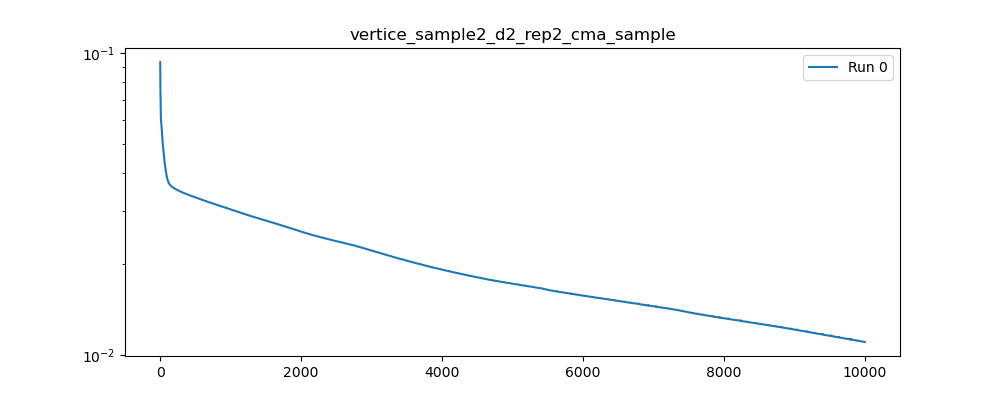

Source data for this figure (header and first rows):
, 0
0, 0.09321
1, 0.08251
2, 0.07715
3, 0.0743
4, 0.07183
5, 0.06913
6, 0.06639
7, 0.06396
8, 0.06214
9, 0.06102
10, 0.06044
11, 0.06013
12, 0.05982
13, 0.05938
14, 0.05883
15, 0.05824
16, 0.05772
17, 0.05732
18, 0.05702
19, 0.05677
20, 0.0565
21, 0.05616
22, 0.05574
23, 0.05524
24, 0.05471
25, 0.05421
26, 0.05374
27, 0.05333
28, 0.05294
29, 0.05256
30, 0.05215
31, 0.05173
32, 0.05131
33, 0.05091
34, 0.05056
35, 0.05025
36, 0.04996
37, 0.04969
38, 0.0494
39, 0.04911
40, 0.04882
41, 0.04854
42, 0.04828
43, 0.04803
44, 0.04777
45, 0.0475
46, 0.04722
47, 0.04694
48, 0.04666
49, 0.0464
50, 0.04614
51, 0.04589
52, 0.04564
53, 0.04539
54, 0.04515
55, 0.04492
56, 0.0447
57, 0.04449
58, 0.04428
59, 0.04407
... 9,940 more rows
